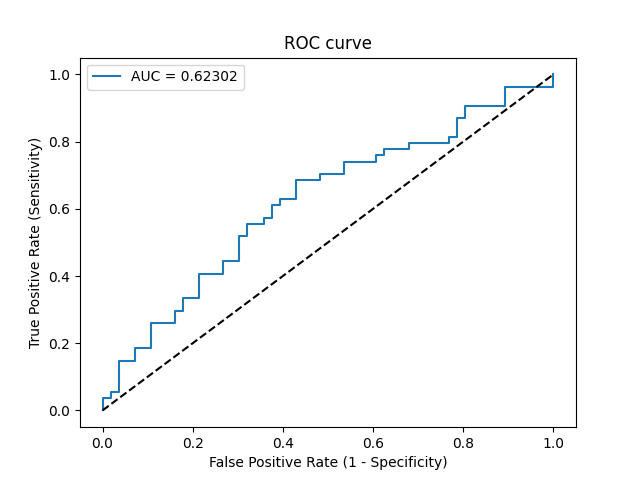

Data behind this chart, as committed beside it:
Threshold, Sensitivity, Specificity, NPV, PPV
inf, 0.0, 1.0, 0.5091, 0
0.6362, 0.01852, 1.0, 0.5138, 1.0
0.6308, 0.03704, 1.0, 0.5185, 1.0
0.6163, 0.03704, 0.9821, 0.514, 0.6667
0.6132, 0.05556, 0.9821, 0.5189, 0.75
0.6128, 0.05556, 0.9643, 0.5143, 0.6
0.6036, 0.1481, 0.9643, 0.54, 0.8
0.6002, 0.1481, 0.9286, 0.5306, 0.6667
0.5926, 0.1852, 0.9286, 0.5417, 0.7143
0.5826, 0.1852, 0.8929, 0.5319, 0.625
0.5772, 0.2593, 0.8929, 0.5556, 0.7
0.5657, 0.2593, 0.8393, 0.5402, 0.6087
0.5548, 0.2963, 0.8393, 0.5529, 0.64
0.5528, 0.2963, 0.8214, 0.5476, 0.6154
0.5511, 0.3333, 0.8214, 0.561, 0.6429
0.5453, 0.3333, 0.7857, 0.55, 0.6
0.5389, 0.4074, 0.7857, 0.5789, 0.6471
0.5322, 0.4074, 0.7321, 0.5616, 0.5946
0.5294, 0.4444, 0.7321, 0.5775, 0.6154
0.5254, 0.4444, 0.6964, 0.5652, 0.5854
0.5189, 0.5185, 0.6964, 0.6, 0.6222
0.5188, 0.5185, 0.6786, 0.5938, 0.6087
0.5153, 0.5556, 0.6786, 0.6129, 0.625
0.5141, 0.5556, 0.6429, 0.6, 0.6
0.5101, 0.5741, 0.6429, 0.6102, 0.6078
0.51, 0.5741, 0.625, 0.6034, 0.5962
0.5093, 0.6111, 0.625, 0.625, 0.6111
0.5044, 0.6111, 0.6071, 0.6182, 0.6
0.5038, 0.6296, 0.6071, 0.6296, 0.6071
0.4992, 0.6296, 0.5714, 0.6154, 0.5862
0.4951, 0.6852, 0.5714, 0.6531, 0.6066
0.483, 0.6852, 0.5179, 0.6304, 0.5781
0.4776, 0.7037, 0.5179, 0.6444, 0.5846
0.4725, 0.7037, 0.4643, 0.619, 0.5588
0.4594, 0.7407, 0.4643, 0.65, 0.5714
0.4523, 0.7407, 0.3929, 0.6111, 0.5405
0.4461, 0.7593, 0.3929, 0.6286, 0.5467
0.4445, 0.7593, 0.375, 0.6176, 0.5395
0.4389, 0.7778, 0.375, 0.6364, 0.5455
0.4351, 0.7778, 0.3214, 0.6, 0.525
0.4306, 0.7963, 0.3214, 0.6207, 0.5309
0.4122, 0.7963, 0.2321, 0.5417, 0.5
0.4049, 0.8148, 0.2321, 0.5652, 0.5057
0.3975, 0.8148, 0.2143, 0.5455, 0.5
0.389, 0.8704, 0.2143, 0.6316, 0.5165
0.3857, 0.8704, 0.1964, 0.6111, 0.5109
0.38, 0.9074, 0.1964, 0.6875, 0.5213
0.3394, 0.9074, 0.1071, 0.5455, 0.4949
0.3276, 0.963, 0.1071, 0.75, 0.5098
0.2763, 0.963, 0.0, 0.0, 0.4815
0.2539, 1.0, 0.0, 0, 0.4909
